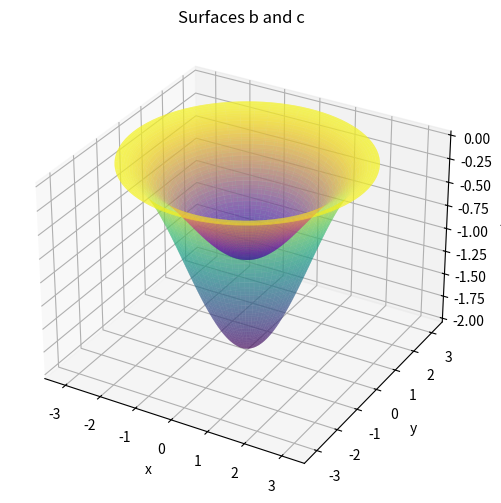

This chart was generated by the following Python code:
import numpy as np
import matplotlib.pyplot as plt
from mpl_toolkits.mplot3d import Axes3D

n = 10


def r1(z):
    if not (-2 <= z <= 0):
        raise ValueError("z must be in the range -2 <= z <= 0")
    return np.arccos(-z - 1)


def r2(z):
    if not (-1 <= z <= 0):
        raise ValueError("z must in range -1 0")
    return np.arccos(-2*z - 1)


firstR = r1(-2)
secondR = r2(0)
print(firstR)
print(secondR)
print(firstR**2)
print(secondR**2)
print(np.pi*(firstR**2 - secondR**2))

# Define the parameter ranges
r = np.linspace(0, np.pi, 100)
p = np.linspace(0, 2 * np.pi, 100)

r, p = np.meshgrid(r, p)

# Surface b
x_b = r * np.cos(p)
y_b = r * np.sin(p)
z_b = -1 - np.cos(r)

# Surface c
x_c = r * np.cos(p)
y_c = r * np.sin(p)
z_c = -0.5 - 0.5 * np.cos(r)


# Plotting
fig = plt.figure(figsize=(12, 6))

# Create a single 3D plot
ax = fig.add_subplot(111, projection='3d')

# Plot surface b
ax.plot_surface(x_b, y_b, z_b, cmap='viridis', alpha=0.5)

# Plot surface c
ax.plot_surface(x_c, y_c, z_c, cmap='plasma', alpha=0.5)

# for z in np.linspace(0, -1, 5):
#     x = r1(z)
#     y = r2(z)
#     z = np.full_like(x, z)  # Create a 2D array for z
#     ax.plot_surface(x, y, z, color='b', alpha=0.5)


ax.set_title('Surfaces b and c')
ax.set_xlabel('x')
ax.set_ylabel('y')
ax.set_zlabel('z')

z_values = np.linspace(0, -2, n+1)

# Calculate r1 and r2 for each z value
# r1_values = r1(z_values)
# r2_values = r2(z_values)

# Print the results
P1 = 0
P2 = 0
for z in z_values:
    print("z value: {}".format(z))
    if (0 >= z > -1):
        print("r1: {} r1^2: {}".format(r1(z), r1(z)**2))
        print("r2: {} r2^2: {}".format(r2(z), r2(z)**2))
        print("Area: pi*(r1^2 - r2^2) = {}".format(np.pi*(r1(z)**2 - r2(z)**2)))
        P1 += np.pi*(r1(z)**2 - r2(z)**2)
    if (-1 >= z >= -2):
        print("r1: {} r1^2: {}".format(r1(z), r1(z)**2))
        print("Area: pi*r1^2 =  {}".format(np.pi*r1(z)**2))
        P2 += np.pi*r1(z)**2

print(P1)
print(P2)
print("Total Area: {}".format(P1 + P2))


# plt.show()

###############################################################################################################
# import numpy as np
# import matplotlib.pyplot as plt
# from mpl_toolkits.mplot3d import Axes3D

# n = 10


# def r1(z):
#     return np.cos(-z - 1)**-1


# def r2(z):
#     return np.cos(-2*z - 1)**-1


# # Define the parameter ranges
# r = np.linspace(0, np.pi, 100)
# p = np.linspace(0, 2 * np.pi, 100)

# r, p = np.meshgrid(r, p)

# # Surface b
# x_b = r * np.cos(p)

# # Create a 3D plot
# fig = plt.figure()
# ax = fig.add_subplot(111, projection='3d')

# # Draw annuli from z = 0 to z = -1
# for z in np.linspace(0, -1, 5):
#     x = r1(z) * np.cos(p)
#     y = r1(z) * np.sin(p)
#     z = np.full_like(x, z)  # Create a 2D array for z
#     ax.plot_surface(x, y, z, color='b', alpha=0.5)

# # Draw circles from z = -1 to z = -2
# for z in np.linspace(-1, -2, 5):
#     x = r2(z) * np.cos(p)
#     y = r2(z) * np.sin(p)
#     z = np.full_like(x, z)  # Create a 2D array for z
#     ax.plot_surface(x, y, z, color='r', alpha=0.5)
# plt.show()
